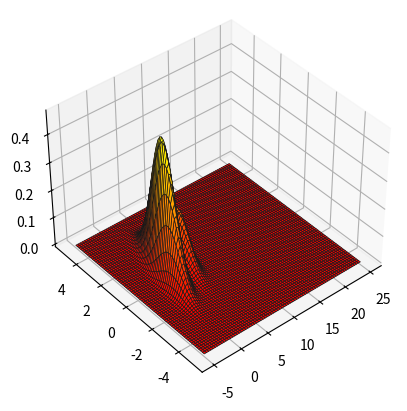

This figure's Python source:
"""
[redacted]
[redacted]
"""

import matplotlib.pyplot as plt
import numpy as np
from matplotlib import cm
from scipy import stats

xs = np.array([[1.0, 0.0], [2.0, 1.0], [2, 1.0], [5, 1.0]])
ps = np.array(
    [
        [[1.0, 0.5], [0.5, 1.0]],
        [[1.0, 0.5], [0.5, 1.0]],
        [[1.0, 0.5], [0.5, 1.0]],
        [[1.0, 0.5], [0.5, 1.0]],
    ]
)

x_range, y_range = (-5, 25), (-5, 5)
N = 75

xs = np.asarray(xs)
x = np.linspace(x_range[0], x_range[1], N)
y = np.linspace(y_range[0], y_range[1], N)
xx, yy = np.meshgrid(x, y)
zv = np.zeros((N, N))

for mean, cov in zip(xs, ps):
    multinorm = stats.multivariate_normal(mean, cov)
    zs = np.array(
        [multinorm.pdf(np.array([i, j])) for i, j in zip(np.ravel(xx), np.ravel(yy))]
    )
    zv += zs.reshape(xx.shape)

ax = plt.figure().add_subplot(111, projection="3d")
ax.plot_surface(
    xx,
    yy,
    zv,
    rstride=1,
    cstride=1,
    lw=0.5,
    edgecolors="#191919",
    antialiased=True,
    shade=True,
    cmap=cm.autumn,
)
ax.view_init(elev=40.0, azim=230)
plt.show()
